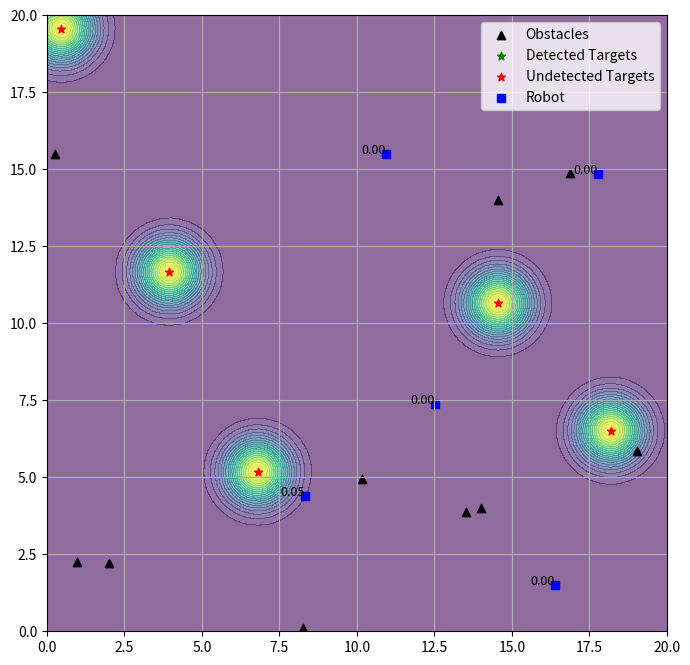

Reproduce this figure in Python.
import numpy as np
import matplotlib.pyplot as plt

EPISILON = 1E-10

class Environment:
    
    def __init__(self, area=(20, 20), num_obstacles=10, num_targets=5, num_robots=5, a=1, r=2, threshold=0.5, seed=666):
        self.area = area
        self.num_obstacles = num_obstacles
        self.num_targets = num_targets
        self.num_robots = num_robots
        self.a = a
        self.r = r
        self.threshold = threshold
        np.random.seed(seed)
        self.obstacles = self.generate_positions(num_obstacles, area)
        self.targets = self.generate_positions(num_targets, area)
        self.detected = np.full(num_targets, False)
        self.robots = self.generate_positions(num_robots, area)
        self.signals = np.zeros(num_robots)
        self.storage = [[] for _ in range(num_robots)]
        self.surrounding_obstacles = [[] for _ in range(num_robots)]
        self.surrounding_robots = [[] for _ in range(num_robots)]
        
    def generate_positions(self, num, area):
        x = np.random.rand(num) * area[0]
        y = np.random.rand(num) * area[1]
        return np.column_stack((x, y))
    
    def signal_strength(self, d):
        return 1 / (self.a * np.exp(d**2) + EPISILON)
    
    def measure(self):
        for i, robot in enumerate(self.robots):
            for j, target in enumerate(self.targets):
                if not self.detected[j]:
                    d = np.linalg.norm(robot - target)
                    strength = self.signal_strength(d)
                    self.signals[i] += strength
                    if strength >= self.threshold:
                        self.detected[j] = True
            self.storage[i].append([robot[0], robot[1], self.signals[i]])
        return self.signals
    
    def perceive(self):
        for i, robot in enumerate(self.robots):
            surrounding_obstacles = []
            surrounding_robots = []
            for obstacle in self.obstacles:
                if np.linalg.norm(robot - obstacle) <= self.r:
                    surrounding_obstacles.append([obstacle[0], obstacle[1]])
            for j, neighbor in enumerate(self.robots):
                if np.linalg.norm(robot - neighbor) <= self.r and j != i:
                    surrounding_robots.append([j, neighbor[0], neighbor[1]])
            self.surrounding_obstacles[i] = surrounding_obstacles
            self.surrounding_robots[i] = surrounding_robots
        return self.surrounding_obstacles, self.surrounding_robots
        
    def plot(self):
        grid_size = 100
        x = np.linspace(0, self.area[0], grid_size)
        y = np.linspace(0, self.area[1], grid_size)
        xv, yv = np.meshgrid(x, y)

        signal_grid = np.zeros_like(xv)
        for i in range(grid_size):
            for j in range(grid_size):
                point = np.array([xv[i, j], yv[i, j]])
                for k, target in enumerate(self.targets):
                    if not self.detected[k]:
                        d = np.linalg.norm(point - target)
                        signal_grid[i, j] += self.signal_strength(d)
                    
        fig, ax = plt.subplots(figsize=(8, 8))
        ax.set_xlim(0, self.area[0])
        ax.set_ylim(0, self.area[1])
        
        ax.contourf(xv, yv, signal_grid, levels=20, cmap='viridis', alpha=0.6)
        ax.scatter(self.obstacles[:, 0], self.obstacles[:, 1], c='black', marker='^', label='Obstacles')
        ax.scatter(self.targets[self.detected][:, 0], self.targets[self.detected][:, 1], c='green', marker='*', label='Detected Targets')
        ax.scatter(self.targets[~self.detected][:, 0], self.targets[~self.detected][:, 1], c='red', marker='*', label='Undetected Targets')
        ax.scatter(self.robots[:, 0], self.robots[:, 1], c='blue', marker='s', label='Robot')
        
        for i, robot in enumerate(self.robots):
            ax.text(robot[0], robot[1], f'{self.signals[i]:.2f}', fontsize=9, ha='right')
        
        plt.legend()
        plt.grid()
        plt.show()
        
if __name__ == '__main__':
    env = Environment()
    env.measure()
    env.plot()